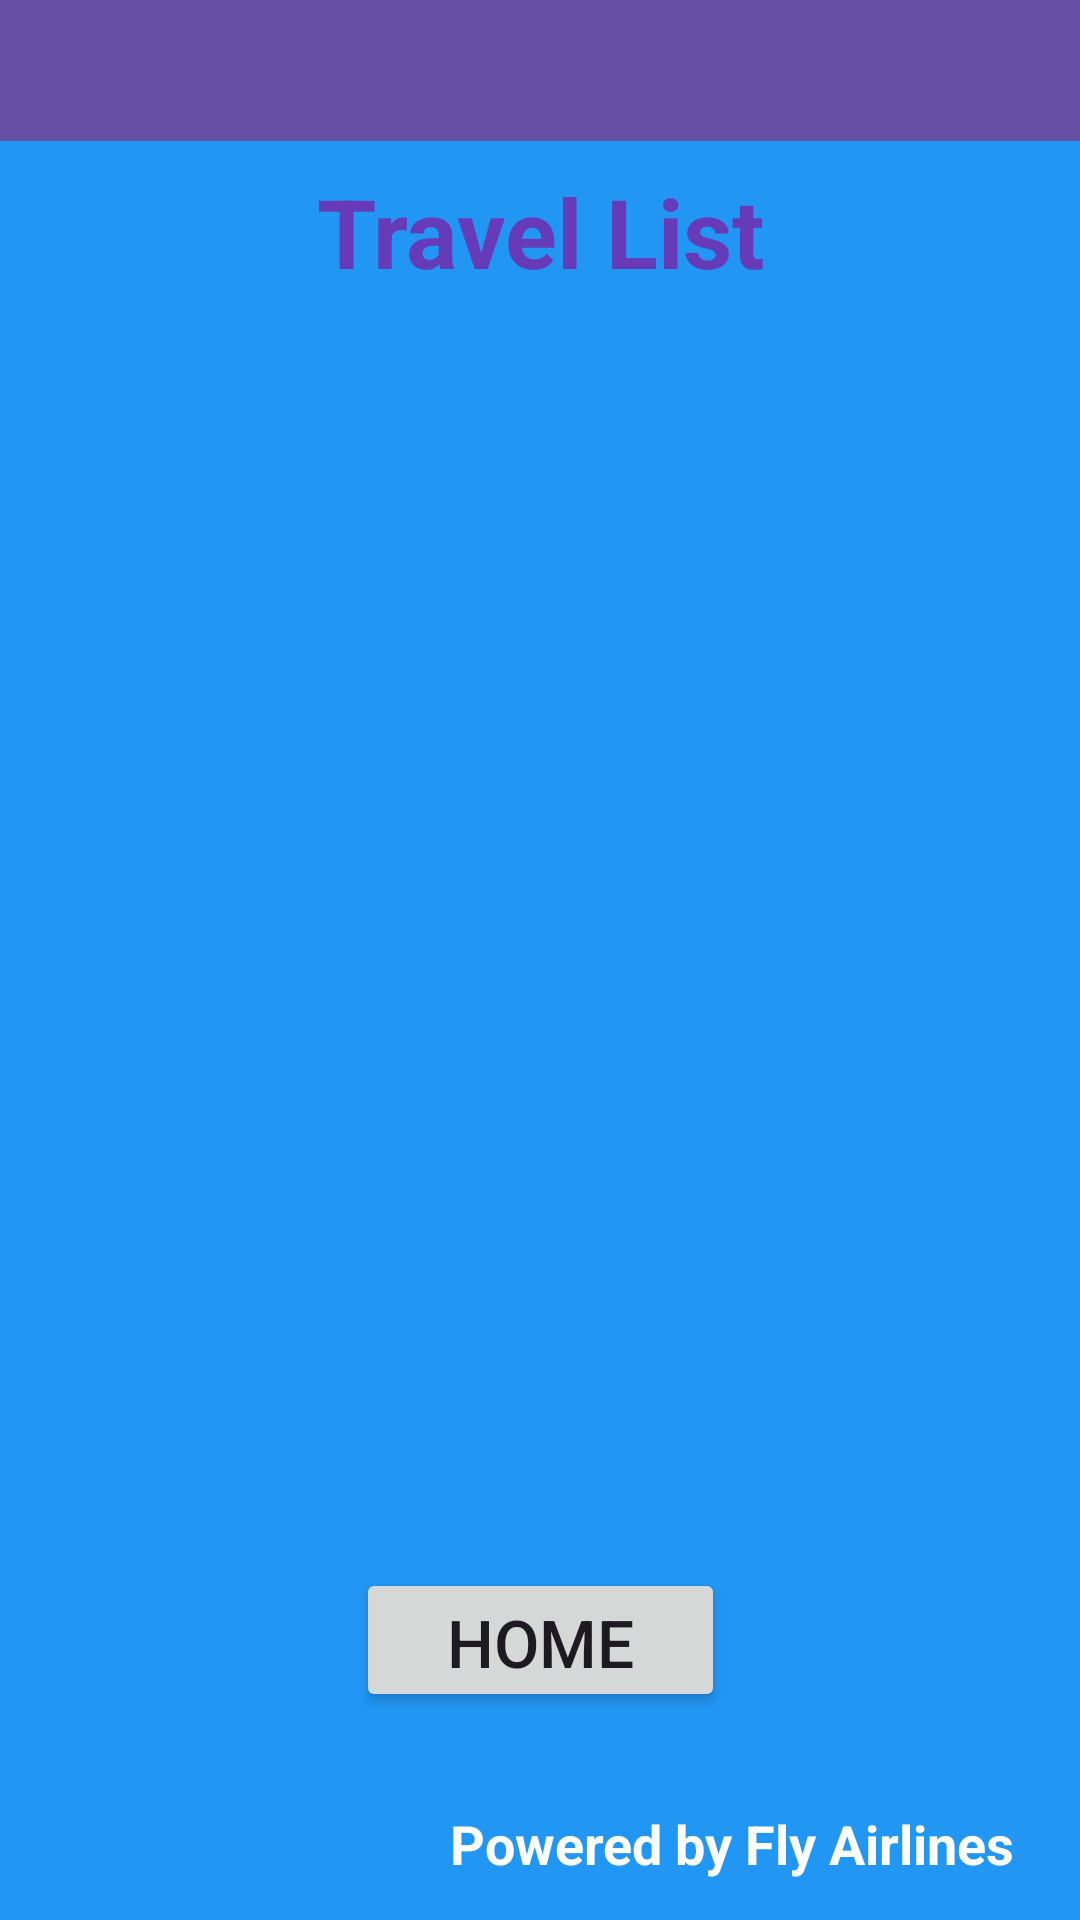

This screen was rendered from an Android layout file. Write that file and the resources it references.
<!-- AndroidManifest.xml: application theme Theme.Demo -->
<!-- res/layout/activity_travel_list.xml -->
<?xml version="1.0" encoding="utf-8"?>
<androidx.constraintlayout.widget.ConstraintLayout

    xmlns:android="http://schemas.android.com/apk/res/android"
    xmlns:app="http://schemas.android.com/apk/res-auto"
    xmlns:tools="http://schemas.android.com/tools"
    android:layout_width="match_parent"
    android:layout_height="match_parent"
    tools:context=".TravelList"
    android:background="#2196F3">

    <TextView
        android:id="@+id/text_travelList"
        android:layout_width="wrap_content"
        android:layout_height="wrap_content"
        android:text="Travel List"
        android:textColor="#673AB7"
        android:textSize="32sp"
        android:textStyle="bold"
        app:layout_constraintBottom_toBottomOf="parent"
        app:layout_constraintEnd_toEndOf="parent"
        app:layout_constraintStart_toStartOf="parent"
        app:layout_constraintTop_toTopOf="parent"
        app:layout_constraintVertical_bias="0.093" />

    <androidx.appcompat.widget.Toolbar
        android:id="@+id/toolbar_travel_list"
        android:layout_width="414dp"
        android:layout_height="47dp"
        android:background="?attr/colorPrimary"
        android:minHeight="?attr/actionBarSize"
        android:textAlignment="center"
        android:theme="?attr/actionBarTheme"
        app:layout_constraintBottom_toBottomOf="parent"
        app:layout_constraintEnd_toEndOf="parent"
        app:layout_constraintStart_toStartOf="parent"
        app:layout_constraintTop_toTopOf="parent"
        app:layout_constraintVertical_bias="0.0" />

    <Button
        android:id="@+id/b_listToMain"
        android:layout_width="123dp"
        android:layout_height="48dp"
        android:text="HOME"
        android:textSize="22sp"
        app:layout_constraintBottom_toBottomOf="parent"
        app:layout_constraintEnd_toEndOf="parent"
        app:layout_constraintStart_toStartOf="parent"
        app:layout_constraintTop_toTopOf="parent"
        app:layout_constraintVertical_bias="0.883" />

    <TextView
        android:id="@+id/textView_travelList"
        android:layout_width="209dp"
        android:layout_height="26dp"
        android:text="Powered by Fly Airlines"
        android:textColor="@color/white"
        android:textAlignment="center"
        android:textSize="18sp"
        android:textStyle="bold"
        app:layout_constraintBottom_toBottomOf="parent"
        app:layout_constraintEnd_toEndOf="parent"
        app:layout_constraintHorizontal_bias="0.923"
        app:layout_constraintStart_toStartOf="parent"
        app:layout_constraintTop_toTopOf="parent"
        app:layout_constraintVertical_bias="0.981" />

    <ListView
        android:id="@+id/travelList_listView"
        android:layout_width="335dp"
        android:layout_height="304dp"
        android:focusableInTouchMode="false"
        android:isScrollContainer="false"
        app:layout_constraintBottom_toTopOf="@+id/b_listToMain"
        app:layout_constraintEnd_toEndOf="parent"
        app:layout_constraintStart_toStartOf="parent"
        app:layout_constraintTop_toBottomOf="@+id/text_travelList"
        app:layout_constraintVertical_bias="0.444" />


</androidx.constraintlayout.widget.ConstraintLayout>
<!-- resources referenced by this layout -->
<resources>
  <style name="Theme.Demo" parent="Base.Theme.Demo" />
  <style name="Base.Theme.Demo" parent="Theme.Material3.DayNight.NoActionBar">
          
          
      </style>
  <!-- not gathered from this repository: default colours our renderer supplied (Android Studio template values) -->
  <color name="white">#FFFFFFFF</color>
</resources>
